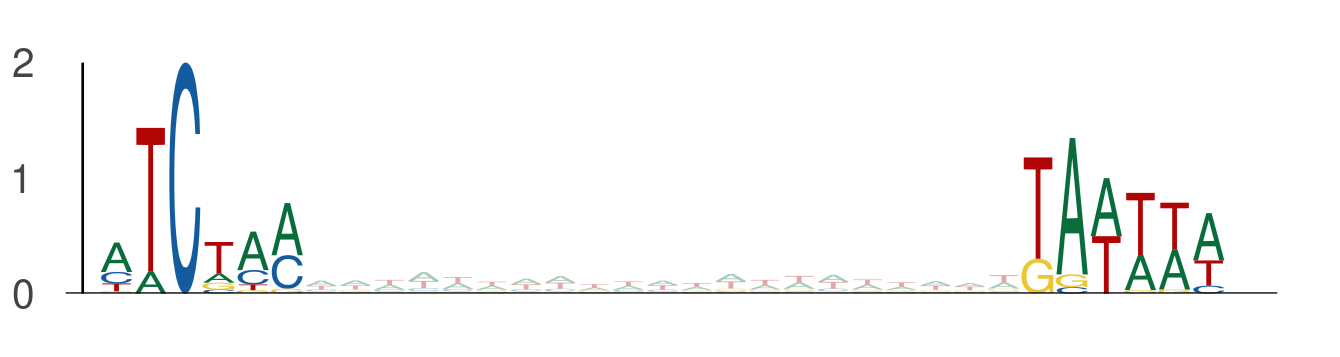

The table this chart was drawn from, first rows:
seq_index, start_position, end_position, is_reversed_complement
2349, 26, 32, 0
2349, 53, 59, 0
2014, 57, 63, 0
2014, 84, 90, 0
365, 17, 23, 0
365, 44, 50, 0
3650, 88, 94, 0
3650, 115, 121, 0
1895, 53, 59, 0
1895, 80, 86, 0
2712, 72, 78, 0
2712, 99, 105, 0
586, 95, 101, 0
586, 122, 128, 0
3062, 54, 60, 0
3062, 81, 87, 0
3855, 73, 79, 0
3855, 100, 106, 0
4104, 71, 77, 0
4104, 98, 104, 0
2259, 76, 82, 0
2259, 103, 109, 0
2478, 24, 30, 0
2478, 51, 57, 0
2671, 100, 106, 0
2671, 127, 133, 0
4087, 49, 55, 0
4087, 76, 82, 0
5725, 29, 35, 0
5725, 56, 62, 0
5446, 10, 16, 0
5446, 37, 43, 0
159, 117, 123, 0
159, 144, 150, 0
5622, 112, 118, 0
5622, 139, 145, 0
1040, 95, 101, 0
1040, 122, 128, 0
5536, 86, 92, 0
5536, 113, 119, 0
3881, 78, 84, 0
3881, 105, 111, 0
2611, 69, 75, 0
2611, 96, 102, 0
4086, 26, 32, 0
4086, 53, 59, 0
116, 42, 48, 0
116, 69, 75, 0
4567, 33, 39, 0
4567, 60, 66, 0
3706, 114, 120, 0
3706, 141, 147, 0
3583, 47, 53, 0
3583, 74, 80, 0
3479, 105, 111, 0
3479, 132, 138, 0
5155, 86, 92, 0
5155, 113, 119, 0
3313, 111, 117, 0
3313, 138, 144, 0
... 572 more rows
